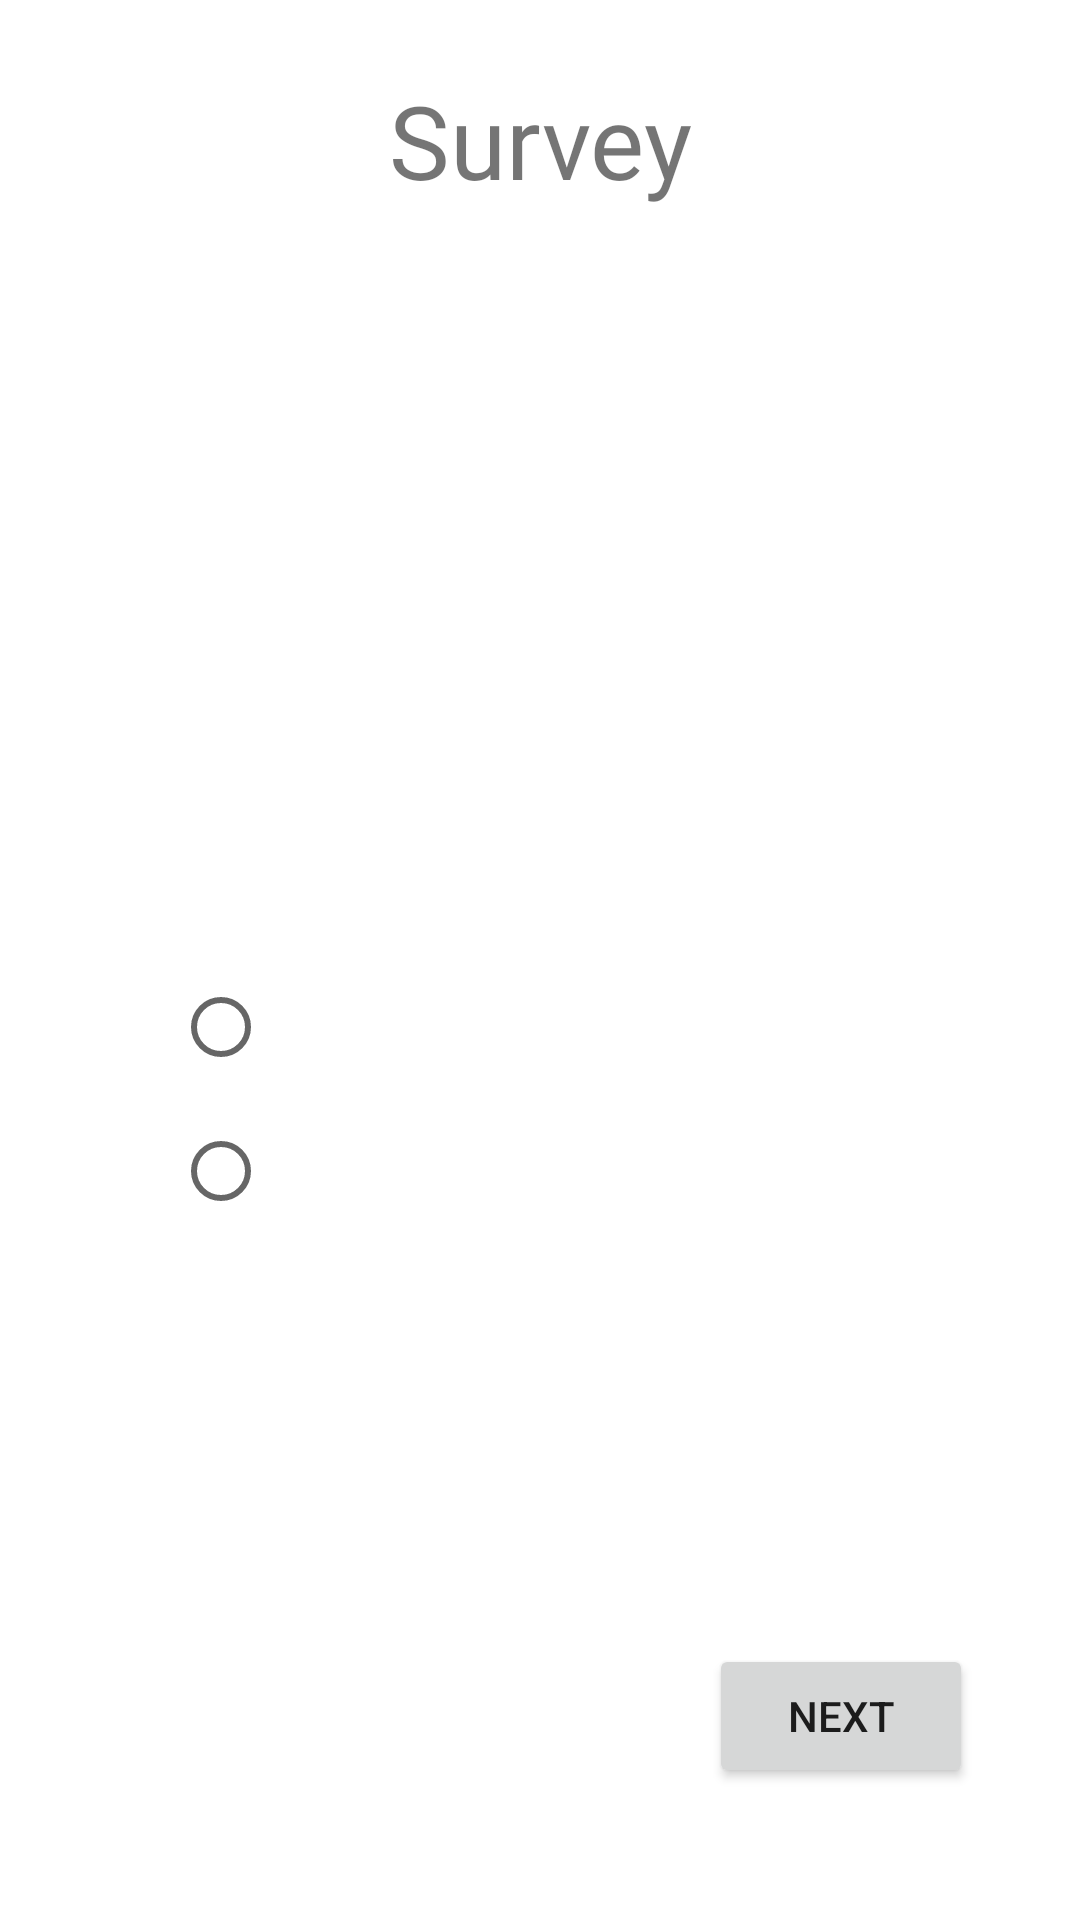

Layout XML and referenced resources for this Android screen:
<!-- AndroidManifest.xml: application theme Theme.HungerHub -->
<!-- res/layout/fragment_survey_ques1.xml -->
<?xml version="1.0" encoding="utf-8"?>
<androidx.constraintlayout.widget.ConstraintLayout xmlns:android="http://schemas.android.com/apk/res/android"
    xmlns:app="http://schemas.android.com/apk/res-auto"
    xmlns:tools="http://schemas.android.com/tools"
    android:layout_width="match_parent"
    android:layout_height="match_parent"
    tools:context=".ui.survey.SurveyQues1Fragment"
    android:textColor="@color/black">


    <TextView
        android:id="@+id/textViewQues1"
        android:layout_width="252dp"
        android:layout_height="175dp"
        android:layout_marginTop="24dp"
        android:fontFamily="@font/abeezee_regular"
        android:textSize="24sp"
        app:layout_constraintEnd_toEndOf="parent"
        app:layout_constraintStart_toStartOf="parent"
        app:layout_constraintTop_toBottomOf="@+id/textViewSurveyyyy" />

    <RadioGroup
        android:id="@+id/radioGroupQues2"
        android:layout_width="245dp"
        android:layout_height="100dp"
        android:layout_marginTop="50dp"
        app:layout_constraintEnd_toEndOf="parent"
        app:layout_constraintStart_toStartOf="parent"
        app:layout_constraintTop_toBottomOf="@+id/textViewQues1">

        <RadioButton
            android:id="@+id/radioButtonQQ1"
            android:layout_width="match_parent"
            android:layout_height="wrap_content"
            android:fontFamily="@font/abeezee_regular" />

        <RadioButton
            android:id="@+id/radioButtonQQ2"
            android:layout_width="match_parent"
            android:layout_height="wrap_content"
            android:fontFamily="@font/abeezee_regular" />
    </RadioGroup>

    <Button
        android:id="@+id/buttonNextSurvey"
        android:layout_width="wrap_content"
        android:layout_height="wrap_content"
        android:layout_marginBottom="44dp"
        android:text="@string/next"
        app:layout_constraintBottom_toBottomOf="parent"
        app:layout_constraintEnd_toEndOf="parent"
        app:layout_constraintHorizontal_bias="0.869"
        app:layout_constraintStart_toStartOf="parent" />

    <TextView
        android:id="@+id/textViewSurveyyyy"
        android:layout_width="wrap_content"
        android:layout_height="wrap_content"
        android:layout_marginTop="24dp"
        android:fontFamily="@font/abeezee_italic"
        android:text="@string/menu_survey"
        android:textSize="34sp"
        app:layout_constraintEnd_toEndOf="parent"
        app:layout_constraintStart_toStartOf="parent"
        app:layout_constraintTop_toTopOf="parent" />
</androidx.constraintlayout.widget.ConstraintLayout>
<!-- resources referenced by this layout -->
<resources>
  <color name="black">#FF000000</color>
  <string name="menu_survey">Survey</string>
  <string name="next">Next</string>
  <style name="Theme.HungerHub" parent="Theme.MaterialComponents.DayNight.NoActionBar">
          
          <item name="colorPrimary">@color/brown</item>               
          <item name="colorPrimaryVariant">@color/brown_dark</item>   
          <item name="colorOnPrimary">@color/white</item>             
          
          <item name="colorSecondary">@color/teal_700</item>           
          <item name="colorSecondaryVariant">@color/teal_200</item>
          <item name="colorOnSecondary">@color/white</item>           
          
          <item name="android:statusBarColor">?attr/colorPrimaryVariant</item>
      </style>
  <color name="brown">#8d6e63</color>
  <color name="brown_dark">#5e4238</color>
  <color name="white">#FFFFFFFF</color>
  <color name="teal_700">#00867d</color>
  <color name="teal_200">#82e9de</color>
</resources>
